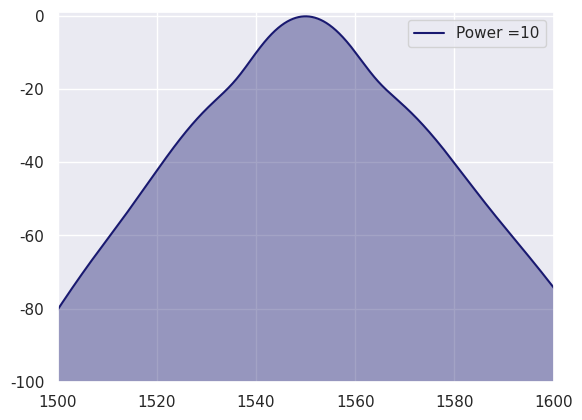

Python code for this plot:
import numpy as np
import math
import numpy.fft as fft
import matplotlib.pyplot as plt
import seaborn as sns

# Temporal Sampling

N = 4096  # Number of points
T_window = 100 * (10 ** -12)  # Temporal window
t_step = T_window / N  # Temporal Step
t_vector = np.arange(-N / 2, N / 2, 1) * t_step  # Time vector

# Frequency Sampling

w_window = 2 * np.pi / T_window  # Frequency window
w_step = w_window / N  # Frequency steps

w_vector = (np.pi / T_window) * np.concatenate(
    (np.arange(-(N / 2) + 1, 1, 1), np.arange(0, (N / 2), 1)))  # Frequency vector

# Wavelength Sampling

lambda_window = 1800 * (10 ** -9)  # Sampling wavelength window
FWHM = 50 * (10 ** -9)  # Full width at half maximum of the pulse in m
lambda_p = 1550 * (10 ** -9)  # Central wavelength in m
lambda_i_p = lambda_p - (lambda_window / 2)  # sampling wavelength initial
lambda_f_p = lambda_p + (lambda_window / 2)  # sampling wavelength final

lambda_vector_p = np.linspace(lambda_i_p, lambda_f_p, N)  # Wavelength vector

# Pulse Parameters

power = 10  # 1000 * (10 ** -3)  # Pump power in W
c = 3 * (10 ** 8)  # Speed of light in vacuum in m/s

pulse_aux_pump = np.float128(-((lambda_vector_p - lambda_p) / (FWHM * 2)) ** 2)  # Gaussian Pump
pulse_p = np.exp(pulse_aux_pump)  # Pump beam

# Input field

fourier_pulse = fft.fft(pulse_p)  # Pulse in time domain
input_field = fourier_pulse / np.max(fourier_pulse)  # Normalized input field

# Device Parameters

device_length = 0.01  # 10 * (10 ** -3)  # Waveguide/Fiber length
betas = np.array([-1.1830 * (10 ** -26), 8.1038 * (10 ** -41)])  # Dispersion parameters. beta2, beta3,... in s^i/m
A_eff = 0.96 * (10 ** -12)  # Effective mode area in m^2
Losses = 0  # Linear losses in dB/cm
alpha = 0  # Linear losses in cm^-1

n2 = 4.4 * (10 ** -18)  # Nonlinear refractive index in m^2/W
gamma = 10  # (2 * np.pi * n2) / (lambda_p * A_eff)

# Spatial sampling

step_number = 1000  # Number of steps for the Split Step Fourier Method (SSFM)
dz = device_length / step_number  # Step size


# Operators

def dispersion_parameters_series(frequency_vector, dispersions):
    taylor_expansion = 0

    for m in range(len(dispersions)):
        aux = dispersions[m] * (1j ** (m + 3) / math.factorial(m + 2)) * ((1j * frequency_vector) ** (m + 2))
        taylor_expansion = taylor_expansion + aux

    return np.array(taylor_expansion)


dispersion_operator = np.exp(dispersion_parameters_series(w_vector, betas) * dz)
nonlinear_operator = 1j * power * gamma * dz

# Main Loop
# Simulation Scheme: 1/2 Nonlinear, dispersion, 1/2 Nonlinear

Initial_HalfStep = input_field * np.exp((abs(input_field) ** 2) * nonlinear_operator / 2)  # 1/2 nonlinear

for i in range(1, step_number + 1):
    dispersion_HalfStep = fft.ifft(Initial_HalfStep) * dispersion_operator  # dispersion
    field = fft.fft(dispersion_HalfStep)

    Initial_HalfStep = field * np.exp((abs(field) ** 2) * nonlinear_operator / 2)

field_ssfm = Initial_HalfStep * np.exp((abs(Initial_HalfStep) ** 2) * nonlinear_operator / 2)  #
final_Field = fft.ifft(field_ssfm)

# Graphics

ifft_input_pulse = fft.ifft(input_field) * np.conj(fft.ifft(input_field))
final_field_dBs = 10 * np.log10((final_Field * np.conj(final_Field)) / np.max(ifft_input_pulse))
lambdap = 2 * np.pi * c / (w_vector + 2 * np.pi * c / lambda_p) * 10 ** 9
imput_field_dBs = 10 * np.log10(ifft_input_pulse / np.max(ifft_input_pulse))

x, y = np.real(lambdap), np.real(final_field_dBs)
sns.set(style="darkgrid")

fig, ax = plt.subplots(dpi=100)
ax.plot(x, y, label="Power =" + str(power), color="#191970")

ax.fill(x, y, facecolor='#191970', linewidth=1, alpha=0.4)
plt.ylim([-100, 1])
plt.xlim([1500, 1600])
ax.legend()
plt.show()
